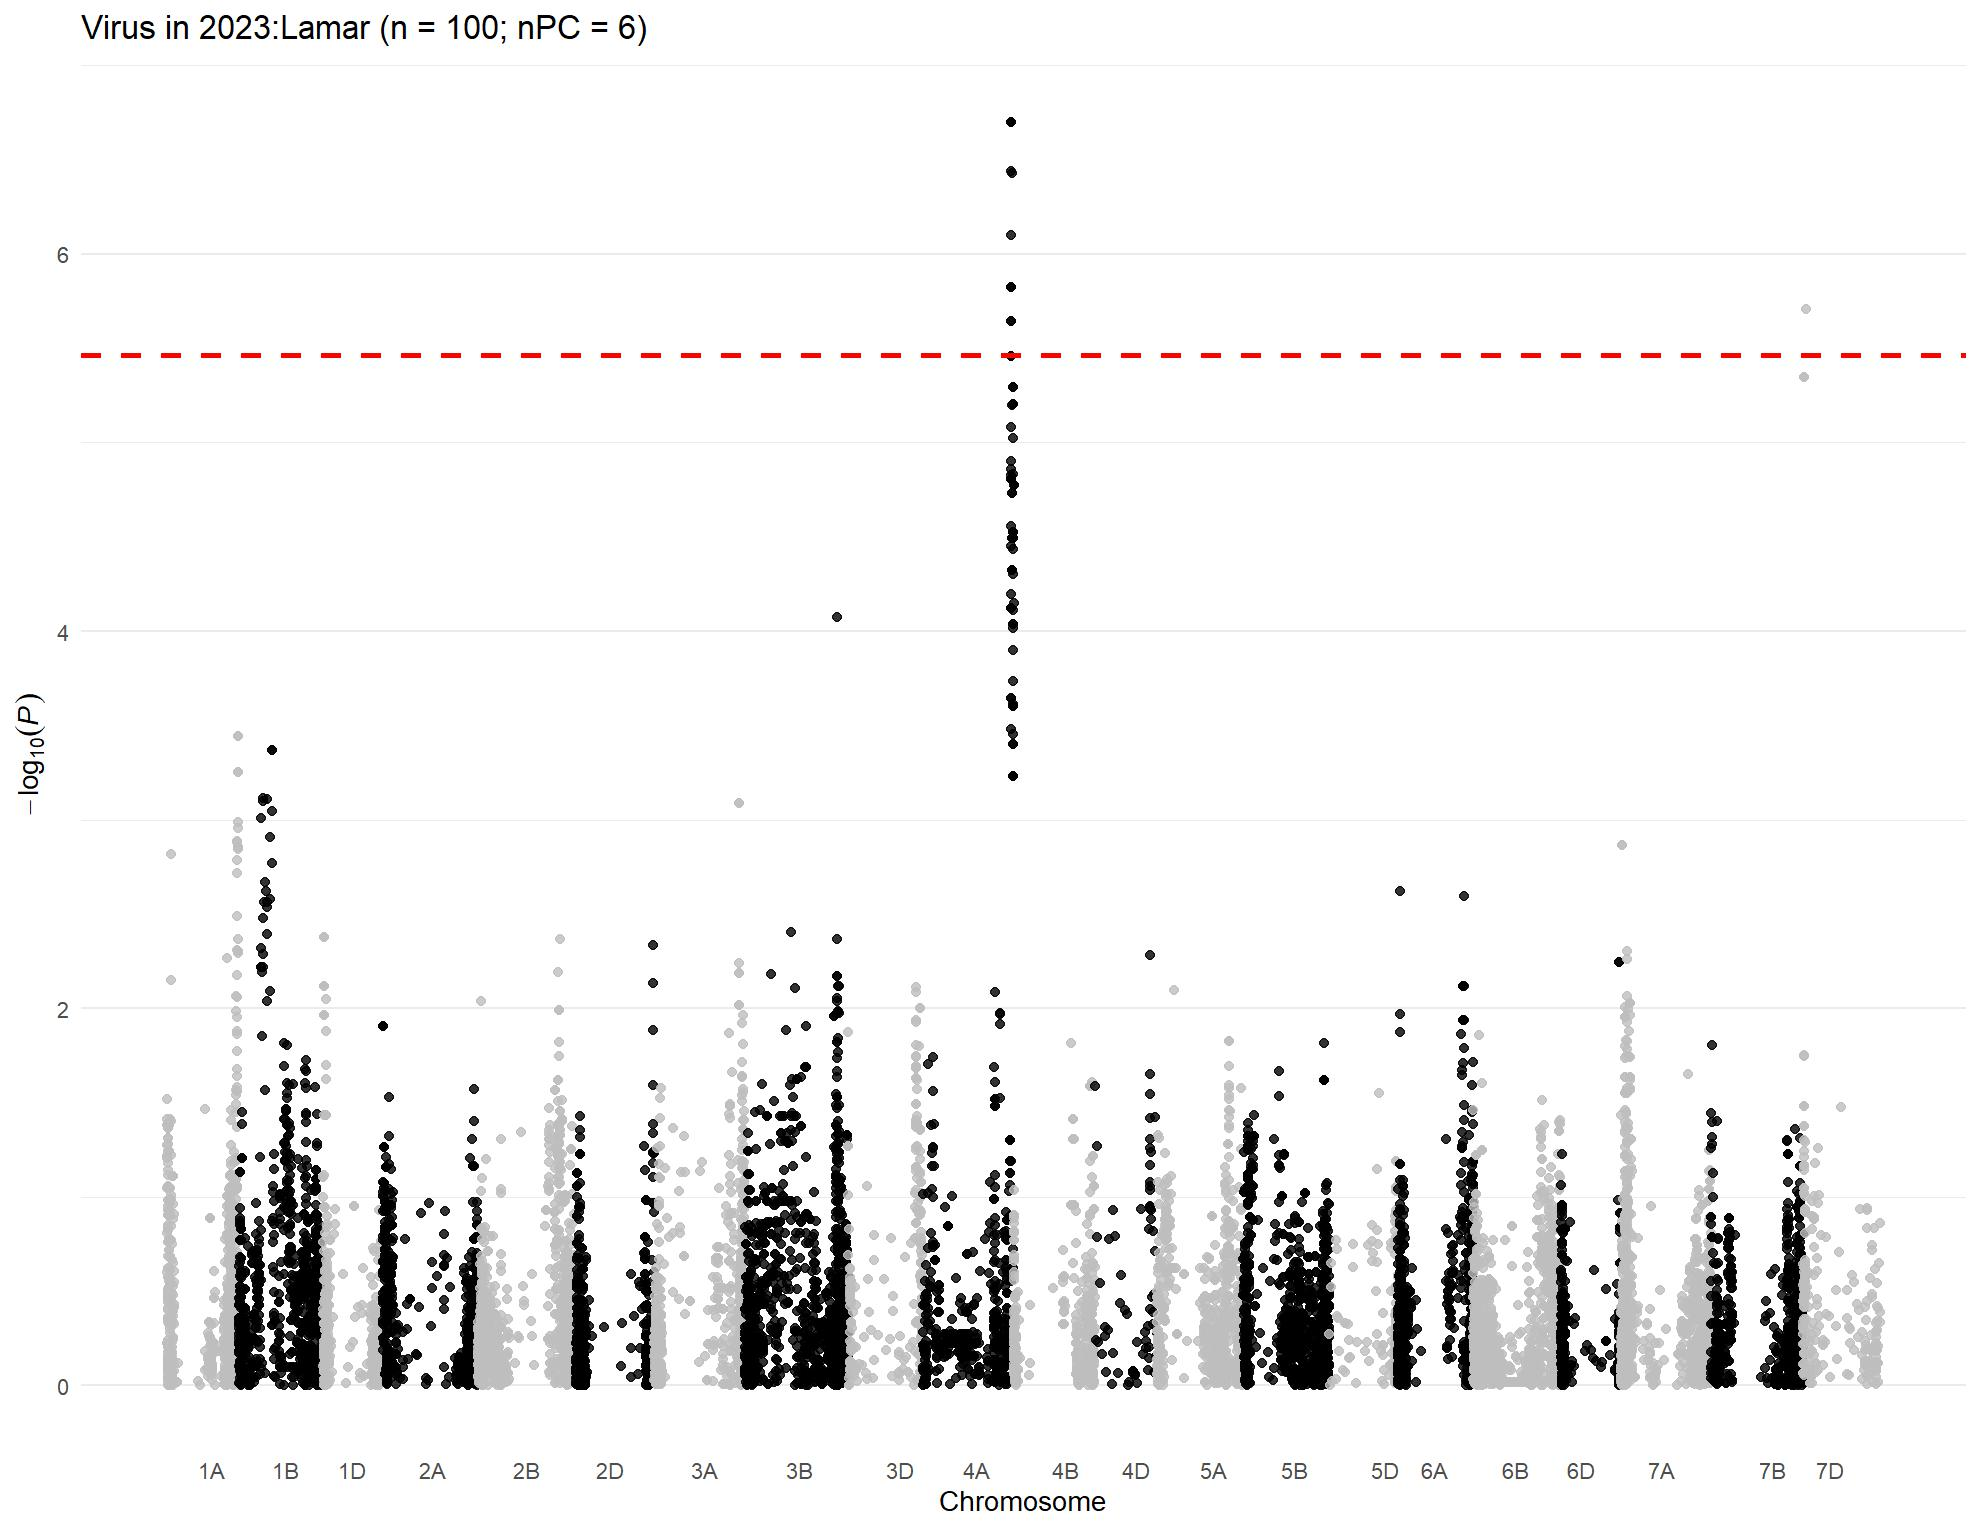

The file beside this chart, header and first rows:
, trait, chr, chr_wheat, variant.id, snp_id, pos, n.obs, freq, MAC, Score, Score.SE, Score.Stat, Score.pval, neg_log_pval, Est, Est.SE, PVE, break_bft
1, 2023:Lamar, 1, 1A, 2, S1A_1195489, 1195489, 100, 0.765, 47, 4.706, 8.918, 0.5277, 0.5977, 0.2235, 0.05917, 0.1121, 0.002994, 0
2, 2023:Lamar, 1, 1A, 7, S1A_4781815, 4781815, 100, 0.19, 38, -19.64, 10.15, -1.936, 0.0529, 1.277, -0.1908, 0.09856, 0.04029, 0
3, 2023:Lamar, 1, 1A, 8, S1A_4929734, 4929734, 100, 0.25, 50, -23.97, 11.07, -2.165, 0.0304, 1.517, -0.1956, 0.09033, 0.05039, 0
4, 2023:Lamar, 1, 1A, 9, S1A_4968161, 4968161, 100, 0.17, 34, -19.51, 9.573, -2.038, 0.04152, 1.382, -0.2129, 0.1045, 0.04467, 0
5, 2023:Lamar, 1, 1A, 10, S1A_4968173, 4968173, 100, 0.52, 96, 16.74, 11.79, 1.42, 0.1556, 0.8081, 0.1205, 0.08484, 0.02169, 0
6, 2023:Lamar, 1, 1A, 11, S1A_5197982, 5197982, 100, 0.195, 39, -18.38, 9.814, -1.873, 0.06113, 1.214, -0.1908, 0.1019, 0.0377, 0
7, 2023:Lamar, 1, 1A, 12, S1A_5198010, 5198010, 100, 0.195, 39, -18.38, 9.814, -1.873, 0.06113, 1.214, -0.1908, 0.1019, 0.0377, 0
8, 2023:Lamar, 1, 1A, 13, S1A_5243796, 5243796, 100, 0.18, 36, -16.8, 9.92, -1.694, 0.09027, 1.044, -0.1708, 0.1008, 0.03085, 0
9, 2023:Lamar, 1, 1A, 14, S1A_5243818, 5243818, 100, 0.175, 35, -18.3, 9.815, -1.864, 0.06227, 1.206, -0.1899, 0.1019, 0.03737, 0
10, 2023:Lamar, 1, 1A, 15, S1A_5915099, 5915099, 100, 0.13, 26, 4.389, 8.326, 0.5271, 0.5981, 0.2232, 0.06331, 0.1201, 0.002988, 0
11, 2023:Lamar, 1, 1A, 16, S1A_6190910, 6190910, 100, 0.1, 20, -8.638, 7.514, -1.15, 0.2503, 0.6016, -0.153, 0.1331, 0.01421, 0
12, 2023:Lamar, 1, 1A, 17, S1A_7557771, 7557771, 100, 0.06, 12, -12.47, 6.034, -2.066, 0.03883, 1.411, -0.3424, 0.1657, 0.04589, 0
13, 2023:Lamar, 1, 1A, 18, S1A_8082355, 8082355, 100, 0.07, 14, -7.219, 7.489, -0.964, 0.3351, 0.4749, -0.1287, 0.1335, 0.009991, 0
14, 2023:Lamar, 1, 1A, 19, S1A_8561584, 8561584, 100, 0.385, 77, 2.082, 10.27, 0.2028, 0.8393, 0.07608, 0.01975, 0.09739, 0.0004422, 0
15, 2023:Lamar, 1, 1A, 20, S1A_8616489, 8616489, 100, 0.875, 25, -5.908, 7.749, -0.7625, 0.4458, 0.3509, -0.0984, 0.1291, 0.006251, 0
16, 2023:Lamar, 1, 1A, 21, S1A_8619460, 8619460, 100, 0.465, 93, -8.617, 11.07, -0.7784, 0.4363, 0.3602, -0.07031, 0.09033, 0.006515, 0
17, 2023:Lamar, 1, 1A, 22, S1A_8997884, 8997884, 100, 0.25, 50, 11.66, 9.2, 1.268, 0.2049, 0.6884, 0.1378, 0.1087, 0.01728, 0
18, 2023:Lamar, 1, 1A, 23, S1A_9136957, 9136957, 100, 0.24, 48, 14.57, 9.154, 1.592, 0.1114, 0.953, 0.1739, 0.1092, 0.02725, 0
19, 2023:Lamar, 1, 1A, 24, S1A_9137012, 9137012, 100, 0.235, 47, 13.08, 9.095, 1.438, 0.1505, 0.8225, 0.1581, 0.1099, 0.02223, 0
20, 2023:Lamar, 1, 1A, 25, S1A_9593887, 9593887, 100, 0.495, 99, 1.506, 11.08, 0.1359, 0.8919, 0.04969, 0.01227, 0.09025, 0.0001987, 0
21, 2023:Lamar, 1, 1A, 26, S1A_9634576, 9634576, 100, 0.355, 71, 5.448, 10.96, 0.4972, 0.619, 0.2083, 0.04538, 0.09126, 0.002658, 0
22, 2023:Lamar, 1, 1A, 27, S1A_10055204, 10055204, 100, 0.125, 25, 6.84, 8.076, 0.847, 0.397, 0.4012, 0.1049, 0.1238, 0.007715, 0
23, 2023:Lamar, 1, 1A, 28, S1A_10606176, 10606176, 100, 0.385, 77, -3.634, 10.85, -0.3351, 0.7376, 0.1322, -0.03089, 0.0922, 0.001207, 0
24, 2023:Lamar, 1, 1A, 29, S1A_10606184, 10606184, 100, 0.385, 77, -3.634, 10.85, -0.3351, 0.7376, 0.1322, -0.03089, 0.0922, 0.001207, 0
25, 2023:Lamar, 1, 1A, 30, S1A_10606210, 10606210, 100, 0.385, 77, -3.634, 10.85, -0.3351, 0.7376, 0.1322, -0.03089, 0.0922, 0.001207, 0
26, 2023:Lamar, 1, 1A, 31, S1A_10935582, 10935582, 100, 0.2, 40, -11.55, 7.846, -1.472, 0.141, 0.8507, -0.1876, 0.1275, 0.0233, 0
27, 2023:Lamar, 1, 1A, 33, S1A_11341749, 11341749, 100, 0.44, 88, 0.09418, 11.58, 0.008134, 0.9935, 0.002828, 0.0007024, 0.08636, 7.11370687999176e-07, 0
28, 2023:Lamar, 1, 1A, 34, S1A_11341756, 11341756, 100, 0.235, 47, 12.35, 9.055, 1.363, 0.1728, 0.7625, 0.1506, 0.1104, 0.01999, 0
29, 2023:Lamar, 1, 1A, 35, S1A_11343021, 11343021, 100, 0.155, 31, -11.82, 7.718, -1.532, 0.1255, 0.9013, -0.1985, 0.1296, 0.02524, 0
30, 2023:Lamar, 1, 1A, 36, S1A_11504784, 11504784, 100, 0.12, 24, -8.082, 5.258, -1.537, 0.1243, 0.9055, -0.2923, 0.1902, 0.0254, 0
31, 2023:Lamar, 1, 1A, 37, S1A_11520298, 11520298, 100, 0.08, 16, -10.06, 5.288, -1.902, 0.05715, 1.243, -0.3597, 0.1891, 0.03891, 0
32, 2023:Lamar, 1, 1A, 38, S1A_11579702, 11579702, 100, 0.3, 60, 10.1, 11.1, 0.9102, 0.3627, 0.4404, 0.08202, 0.09012, 0.008908, 0
33, 2023:Lamar, 1, 1A, 39, S1A_11579708, 11579708, 100, 0.23, 46, 10.88, 9.821, 1.108, 0.2678, 0.5723, 0.1128, 0.1018, 0.01321, 0
34, 2023:Lamar, 1, 1A, 40, S1A_11579715, 11579715, 100, 0.23, 46, 10.88, 9.821, 1.108, 0.2678, 0.5723, 0.1128, 0.1018, 0.01321, 0
35, 2023:Lamar, 1, 1A, 41, S1A_11583220, 11583220, 100, 0.13, 26, -12.5, 6.347, -1.969, 0.04897, 1.31, -0.3102, 0.1576, 0.04168, 0
36, 2023:Lamar, 1, 1A, 42, S1A_11585247, 11585247, 100, 0.135, 27, -11.99, 6.527, -1.837, 0.06624, 1.179, -0.2814, 0.1532, 0.03628, 0
37, 2023:Lamar, 1, 1A, 43, S1A_11592514, 11592514, 100, 0.16, 32, -5.986, 8.13, -0.7363, 0.4615, 0.3358, -0.09057, 0.123, 0.00583, 0
38, 2023:Lamar, 1, 1A, 44, S1A_11774650, 11774650, 100, 0.225, 45, 8.418, 8.607, 0.9781, 0.328, 0.4841, 0.1136, 0.1162, 0.01029, 0
39, 2023:Lamar, 1, 1A, 45, S1A_11774661, 11774661, 100, 0.34, 68, -1.886, 10.02, -0.1883, 0.8507, 0.07025, -0.01879, 0.09981, 0.0003812, 0
40, 2023:Lamar, 1, 1A, 46, S1A_11774667, 11774667, 100, 0.115, 23, -10.3, 5.313, -1.94, 0.05243, 1.28, -0.3651, 0.1882, 0.04045, 0
41, 2023:Lamar, 1, 1A, 47, S1A_11790356, 11790356, 100, 0.12, 24, -9.797, 5.542, -1.768, 0.0771, 1.113, -0.319, 0.1804, 0.0336, 0
42, 2023:Lamar, 1, 1A, 48, S1A_11790370, 11790370, 100, 0.355, 71, 3.26, 11.73, 0.278, 0.781, 0.1073, 0.02371, 0.08527, 0.0008311, 0
43, 2023:Lamar, 1, 1A, 49, S1A_11790390, 11790390, 100, 0.225, 45, 13.94, 9.609, 1.451, 0.1469, 0.8331, 0.151, 0.1041, 0.02263, 0
44, 2023:Lamar, 1, 1A, 50, S1A_11790449, 11790449, 100, 0.38, 76, 2.239, 11.12, 0.2013, 0.8405, 0.07547, 0.0181, 0.08991, 0.0004356, 0
45, 2023:Lamar, 1, 1A, 51, S1A_11992309, 11992309, 100, 0.165, 33, -7.742, 8.215, -0.9424, 0.346, 0.4609, -0.1147, 0.1217, 0.00955, 0
46, 2023:Lamar, 1, 1A, 52, S1A_11994475, 11994475, 100, 0.105, 21, -7.23, 6.147, -1.176, 0.2395, 0.6206, -0.1913, 0.1627, 0.01487, 0
47, 2023:Lamar, 1, 1A, 53, S1A_11994504, 11994504, 100, 0.25, 50, 15.57, 9.947, 1.565, 0.1175, 0.93, 0.1574, 0.1005, 0.02635, 0
48, 2023:Lamar, 1, 1A, 54, S1A_11994526, 11994526, 100, 0.38, 76, 6.525, 11.7, 0.5575, 0.5772, 0.2387, 0.04763, 0.08544, 0.003342, 0
49, 2023:Lamar, 1, 1A, 55, S1A_11994562, 11994562, 100, 0.165, 33, -7.742, 8.215, -0.9424, 0.346, 0.4609, -0.1147, 0.1217, 0.00955, 0
50, 2023:Lamar, 1, 1A, 56, S1A_12127733, 12127733, 100, 0.125, 25, -11.04, 6.472, -1.706, 0.08792, 1.056, -0.2637, 0.1545, 0.03131, 0
51, 2023:Lamar, 1, 1A, 57, S1A_12463822, 12463822, 100, 0.235, 47, 16.08, 8.926, 1.801, 0.07171, 1.144, 0.2018, 0.112, 0.03487, 0
52, 2023:Lamar, 1, 1A, 58, S1A_12595515, 12595515, 100, 0.13, 26, -12.5, 6.347, -1.969, 0.04897, 1.31, -0.3102, 0.1576, 0.04168, 0
53, 2023:Lamar, 1, 1A, 59, S1A_12595543, 12595543, 100, 0.4, 80, 5.739, 11.83, 0.4853, 0.6275, 0.2024, 0.04103, 0.08455, 0.002532, 0
54, 2023:Lamar, 1, 1A, 60, S1A_12596201, 12596201, 100, 0.245, 49, 15.85, 9.348, 1.695, 0.09, 1.046, 0.1814, 0.107, 0.03091, 0
55, 2023:Lamar, 1, 1A, 61, S1A_12596204, 12596204, 100, 0.135, 27, -12.89, 6.323, -2.038, 0.04154, 1.382, -0.3223, 0.1582, 0.04467, 0
56, 2023:Lamar, 1, 1A, 62, S1A_12596219, 12596219, 100, 0.135, 27, -12.89, 6.323, -2.038, 0.04154, 1.382, -0.3223, 0.1582, 0.04467, 0
57, 2023:Lamar, 1, 1A, 63, S1A_12596245, 12596245, 100, 0.135, 27, -13.37, 6.533, -2.047, 0.04071, 1.39, -0.3132, 0.1531, 0.04503, 0
58, 2023:Lamar, 1, 1A, 64, S1A_12596255, 12596255, 100, 0.235, 47, 19.18, 9.494, 2.02, 0.04339, 1.363, 0.2128, 0.1053, 0.04387, 0
59, 2023:Lamar, 1, 1A, 65, S1A_12596278, 12596278, 100, 0.235, 47, 19.18, 9.494, 2.02, 0.04339, 1.363, 0.2128, 0.1053, 0.04387, 0
60, 2023:Lamar, 1, 1A, 66, S1A_12596283, 12596283, 100, 0.135, 27, -13.37, 6.533, -2.047, 0.04071, 1.39, -0.3132, 0.1531, 0.04503, 0
... 14,541 more rows
